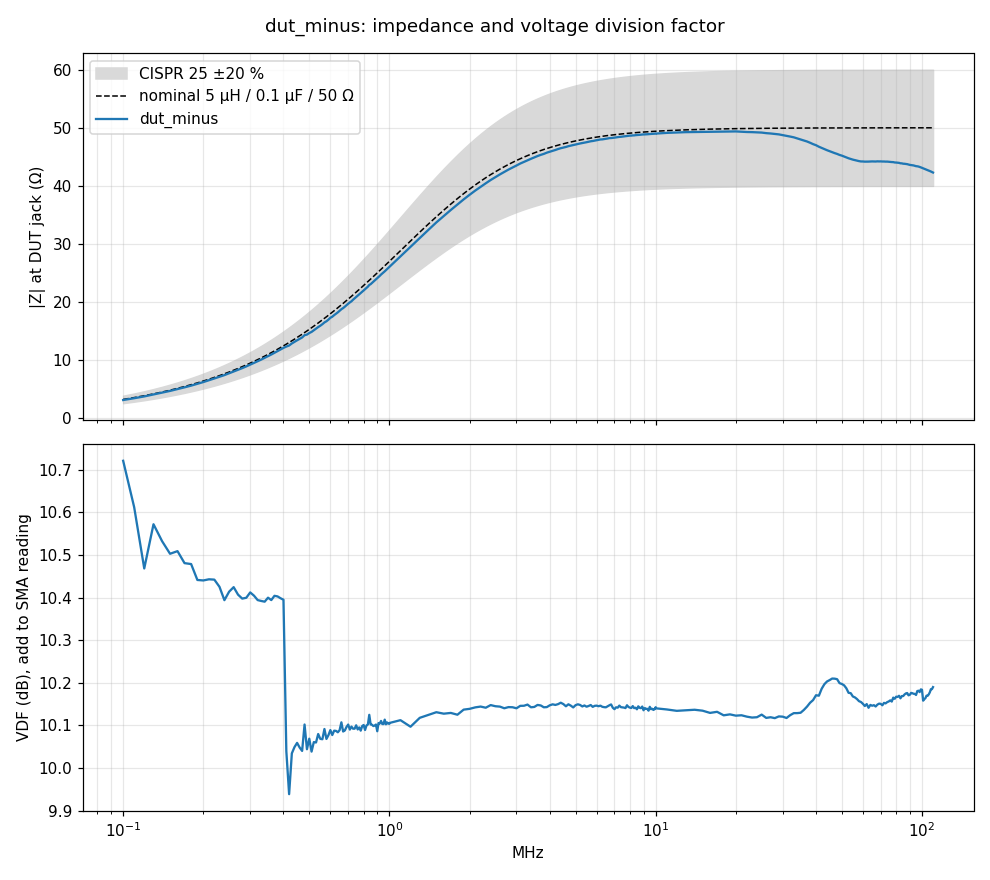

The file beside this chart, header and first rows:
f_Hz, Z_ohm, Z_deg, Zref_ohm, VDF_dB
100000, 3.094, 87.29, 3.194, 10.72
110000, 3.405, 87.2, 3.513, 10.61
120000, 3.712, 87.56, 3.832, 10.47
130000, 4.046, 86.4, 4.15, 10.57
140000, 4.35, 86.08, 4.467, 10.53
150000, 4.661, 85.06, 4.784, 10.5
160000, 4.976, 85.03, 5.1, 10.51
170000, 5.278, 84.61, 5.416, 10.48
180000, 5.573, 83.88, 5.731, 10.48
190000, 5.88, 83.77, 6.045, 10.44
200000, 6.186, 83.3, 6.359, 10.44
210000, 6.497, 82.86, 6.671, 10.44
220000, 6.806, 82.59, 6.983, 10.44
230000, 7.1, 82.13, 7.294, 10.43
240000, 7.383, 81.64, 7.605, 10.39
250000, 7.699, 81.37, 7.914, 10.41
260000, 8.011, 80.96, 8.222, 10.42
270000, 8.295, 80.63, 8.53, 10.41
280000, 8.586, 80.19, 8.836, 10.4
290000, 8.886, 79.78, 9.141, 10.4
300000, 9.198, 79.85, 9.446, 10.41
310000, 9.488, 79.11, 9.749, 10.4
320000, 9.771, 78.71, 10.05, 10.39
330000, 10.06, 78.32, 10.35, 10.39
340000, 10.35, 77.93, 10.65, 10.39
350000, 10.65, 77.53, 10.95, 10.4
360000, 10.93, 77.24, 11.25, 10.39
370000, 11.24, 76.82, 11.54, 10.4
380000, 11.52, 76.45, 11.84, 10.4
390000, 11.8, 76.12, 12.13, 10.4
400000, 12.08, 75.73, 12.42, 10.39
410000, 12.3, 75.9, 12.71, 10.04
420000, 12.48, 75.66, 13, 9.939
430000, 12.84, 75.12, 13.29, 10.03
440000, 13.12, 74.67, 13.58, 10.05
450000, 13.38, 74.39, 13.86, 10.06
460000, 13.64, 73.97, 14.15, 10.05
470000, 13.87, 73.61, 14.43, 10.04
480000, 14.27, 73.45, 14.71, 10.1
490000, 14.36, 72.99, 14.99, 10.04
500000, 14.63, 72.69, 15.27, 10.07
510000, 14.83, 72.44, 15.54, 10.04
520000, 15.12, 72.2, 15.82, 10.06
530000, 15.38, 71.89, 16.09, 10.06
540000, 15.66, 71.14, 16.36, 10.08
550000, 15.89, 71.41, 16.63, 10.07
560000, 16.16, 71.13, 16.9, 10.07
570000, 16.46, 70.79, 17.17, 10.09
580000, 16.66, 70.57, 17.43, 10.07
590000, 16.94, 70.27, 17.7, 10.08
600000, 17.26, 69.65, 17.96, 10.09
610000, 17.45, 69.67, 18.22, 10.08
620000, 17.72, 69.36, 18.48, 10.09
630000, 17.96, 69.13, 18.73, 10.09
640000, 18.2, 68.81, 18.99, 10.08
650000, 18.46, 68.47, 19.24, 10.09
660000, 18.74, 68.26, 19.49, 10.11
670000, 18.93, 67.9, 19.74, 10.09
680000, 19.17, 67.57, 19.99, 10.09
690000, 19.44, 67.19, 20.23, 10.1
... 223 more rows
